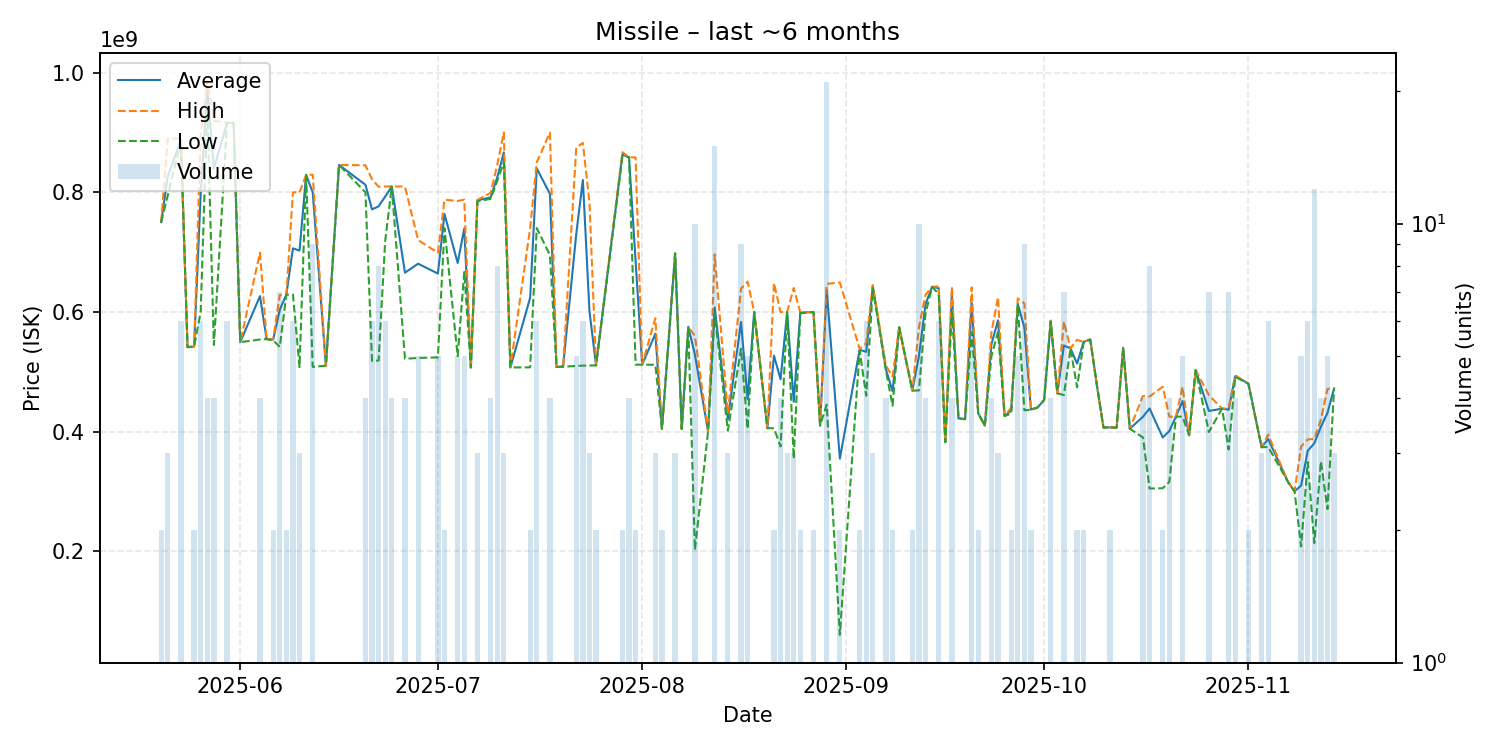

Data behind this chart, as committed beside it:
date, average, highest, lowest, order_count, volume
2025-05-20, 750200000, 750200000, 750200000, 2, 2
2025-05-21, 826433333, 889900000, 794700000, 3, 3
2025-05-23, 887800000, 889900000, 886000000, 6, 6
2025-05-24, 541100000, 541100000, 541100000, 1, 1
2025-05-25, 542000000, 542000000, 542000000, 1, 2
2025-05-26, 797483333, 896500000, 599950000, 5, 6
2025-05-27, 975725000, 986600000, 943100000, 4, 4
2025-05-28, 839425000, 919800000, 544700000, 4, 4
2025-05-30, 916033333, 916150000, 916000000, 4, 6
2025-05-31, 915800000, 915800000, 915800000, 1, 1
2025-06-01, 549400000, 549400000, 549400000, 1, 1
2025-06-04, 626425000, 698950000, 553900000, 4, 4
2025-06-05, 554500000, 554500000, 554500000, 1, 1
2025-06-06, 553600000, 554500000, 552700000, 2, 2
2025-06-07, 603514286, 628400000, 541450000, 7, 7
2025-06-08, 628900000, 629000000, 628800000, 2, 2
2025-06-09, 706233333, 799900000, 629100000, 6, 6
2025-06-10, 702533333, 800000000, 507600000, 2, 3
2025-06-11, 829100000, 829100000, 829100000, 1, 1
2025-06-12, 800055556, 829450000, 508100000, 8, 9
2025-06-14, 510100000, 510100000, 510100000, 1, 1
2025-06-16, 845700000, 845700000, 845700000, 1, 1
2025-06-20, 812650000, 845200000, 800000000, 4, 4
2025-06-21, 771400000, 822000000, 518100000, 6, 6
2025-06-22, 776537500, 809300000, 518600000, 7, 8
2025-06-23, 792850000, 809600000, 718800000, 5, 6
2025-06-24, 809675000, 810000000, 809600000, 3, 4
2025-06-26, 665600000, 809500000, 521700000, 3, 4
2025-06-28, 680600000, 720000000, 523000000, 4, 5
2025-07-01, 664100000, 698900000, 524000000, 5, 5
2025-07-02, 763800000, 787600000, 740000000, 2, 2
2025-07-04, 681760000, 785500000, 525950000, 5, 5
2025-07-05, 739520000, 787800000, 666700000, 4, 5
2025-07-06, 507000000, 507000000, 507000000, 1, 1
2025-07-07, 786566667, 787350000, 785000000, 3, 3
2025-07-09, 791500000, 799000000, 789000000, 4, 4
2025-07-10, 824812500, 845400000, 819000000, 8, 8
2025-07-11, 866533333, 900000000, 849800000, 3, 3
2025-07-12, 507200000, 507200000, 507200000, 1, 1
2025-07-15, 623750000, 740200000, 507300000, 2, 2
2025-07-16, 840000000, 850000000, 740300000, 6, 6
2025-07-18, 797475000, 899950000, 695000000, 4, 4
2025-07-19, 507900000, 507900000, 507900000, 1, 1
2025-07-20, 508500000, 508500000, 508500000, 1, 1
2025-07-22, 730820000, 875000000, 509650000, 5, 5
2025-07-23, 820566667, 882600000, 510200000, 6, 6
2025-07-24, 601266667, 783100000, 510350000, 3, 3
2025-07-25, 510600000, 510600000, 510600000, 2, 2
2025-07-29, 863200000, 867000000, 859400000, 2, 2
2025-07-30, 858800000, 858800000, 858800000, 4, 4
2025-07-31, 684950000, 858100000, 511800000, 2, 2
2025-08-01, 511800000, 511800000, 511800000, 1, 1
2025-08-03, 563566667, 589500000, 511700000, 3, 3
2025-08-04, 404650000, 404700000, 404600000, 2, 2
2025-08-06, 697766667, 698000000, 697650000, 3, 3
2025-08-07, 404200000, 404200000, 404200000, 1, 1
2025-08-08, 575000000, 575000000, 575000000, 1, 1
2025-08-09, 528840000, 560000000, 202000000, 9, 10
2025-08-11, 400000000, 400000000, 400000000, 1, 1
2025-08-12, 607480000, 696150000, 597300000, 13, 15
... 77 more rows
